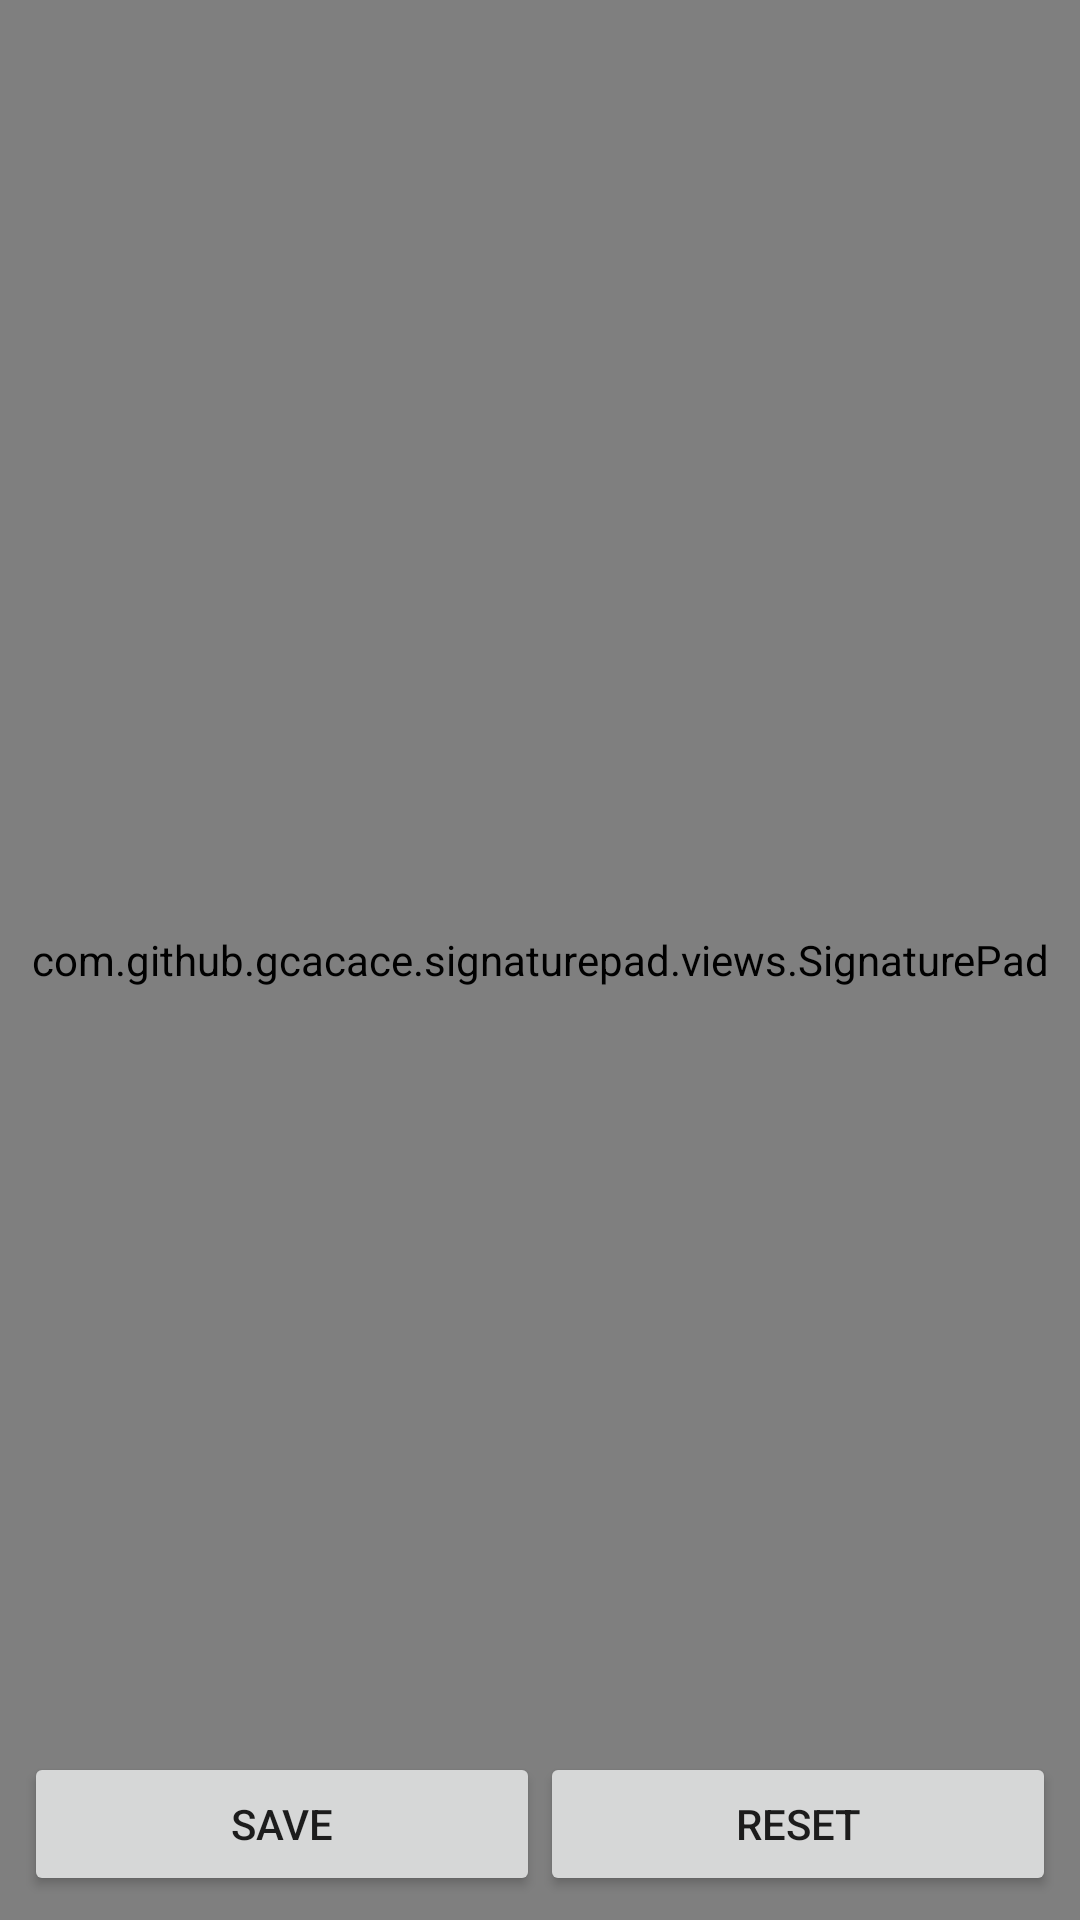

Produce the Android XML layout that renders to this screen, including the resource entries it uses.
<!-- AndroidManifest.xml: application theme AppTheme -->
<!-- res/layout/activity_main.xml -->
<?xml version="1.0" encoding="utf-8"?>
<android.support.constraint.ConstraintLayout xmlns:android="http://schemas.android.com/apk/res/android"
    xmlns:app="http://schemas.android.com/apk/res-auto"
    xmlns:tools="http://schemas.android.com/tools"
    android:layout_width="match_parent"
    android:layout_height="match_parent"
    tools:context="chongieball.com.digitalsignaturedemo.MainActivity">

    <com.github.gcacace.signaturepad.views.SignaturePad
        android:id="@+id/signature"
        android:layout_width="match_parent"
        android:layout_height="match_parent"
        app:penColor="@android:color/black"/>

    <LinearLayout
        android:layout_width="match_parent"
        android:layout_height="wrap_content"
        android:layout_marginBottom="8dp"
        android:layout_marginEnd="8dp"
        android:layout_marginStart="8dp"
        android:orientation="horizontal"
        app:layout_constraintBottom_toBottomOf="parent"
        app:layout_constraintEnd_toEndOf="parent"
        app:layout_constraintStart_toStartOf="parent">

        <Button
            android:id="@+id/save"
            android:layout_width="match_parent"
            android:layout_height="wrap_content"
            android:layout_weight="1"
            android:text="SAVE"/>

        <Button
            android:id="@+id/clear"
            android:layout_width="match_parent"
            android:layout_height="wrap_content"
            android:layout_weight="1"
            android:text="RESET"/>
    </LinearLayout>
</android.support.constraint.ConstraintLayout>
<!-- resources referenced by this layout -->
<resources>
  <style name="AppTheme" parent="Theme.AppCompat.Light.DarkActionBar">
          
          <item name="colorPrimary">@color/colorPrimary</item>
          <item name="colorPrimaryDark">@color/colorPrimaryDark</item>
          <item name="colorAccent">@color/colorAccent</item>
      </style>
  <!-- not gathered from this repository: default colours our renderer supplied (Android Studio template values) -->
  <color name="colorPrimary">#FF6200EE</color>
  <color name="colorPrimaryDark">#FF3700B3</color>
  <color name="colorAccent">#FF03DAC5</color>
</resources>
